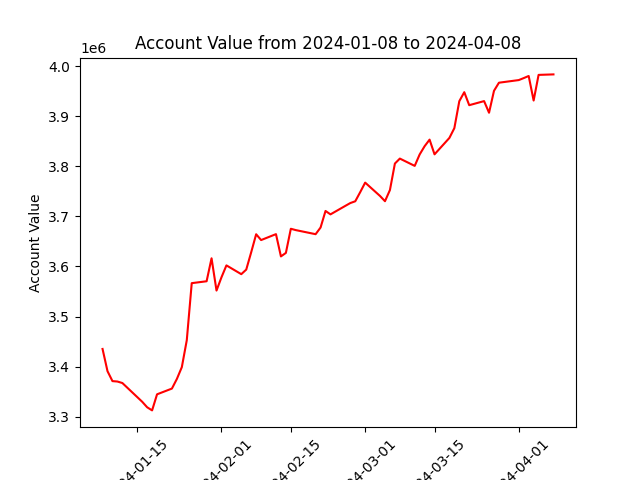

The file beside this chart, header and first rows:
datadate, account_value
20240108, 3435248
20240109, 3390866
20240110, 3371012
20240111, 3370181
20240112, 3367187
20240116, 3329751
20240117, 3318763
20240118, 3312493
20240119, 3344647
20240122, 3356091
20240123, 3375325
20240124, 3398893
20240125, 3452666
20240126, 3566709
20240129, 3570486
20240130, 3616384
20240131, 3551925
20240201, 3578375
20240202, 3602203
20240205, 3584665
20240206, 3593777
20240207, 3628429
20240208, 3664420
20240209, 3652799
20240212, 3664637
20240213, 3620127
20240214, 3627129
20240215, 3675365
20240216, 3672695
20240220, 3664529
20240221, 3677839
20240222, 3710937
20240223, 3704130
20240226, 3721126
20240227, 3726730
20240228, 3730268
20240229, 3748512
20240301, 3767582
20240304, 3740863
20240305, 3730422
20240306, 3752784
20240307, 3805653
20240308, 3815592
20240311, 3801005
20240312, 3823871
20240313, 3840325
20240314, 3853455
20240315, 3824069
20240318, 3856870
20240319, 3876407
20240320, 3930257
20240321, 3948232
20240322, 3922263
20240325, 3930417
20240326, 3907174
20240327, 3950978
20240328, 3967169
20240401, 3972430
20240402, 3976383
20240403, 3980598
... 3 more rows
